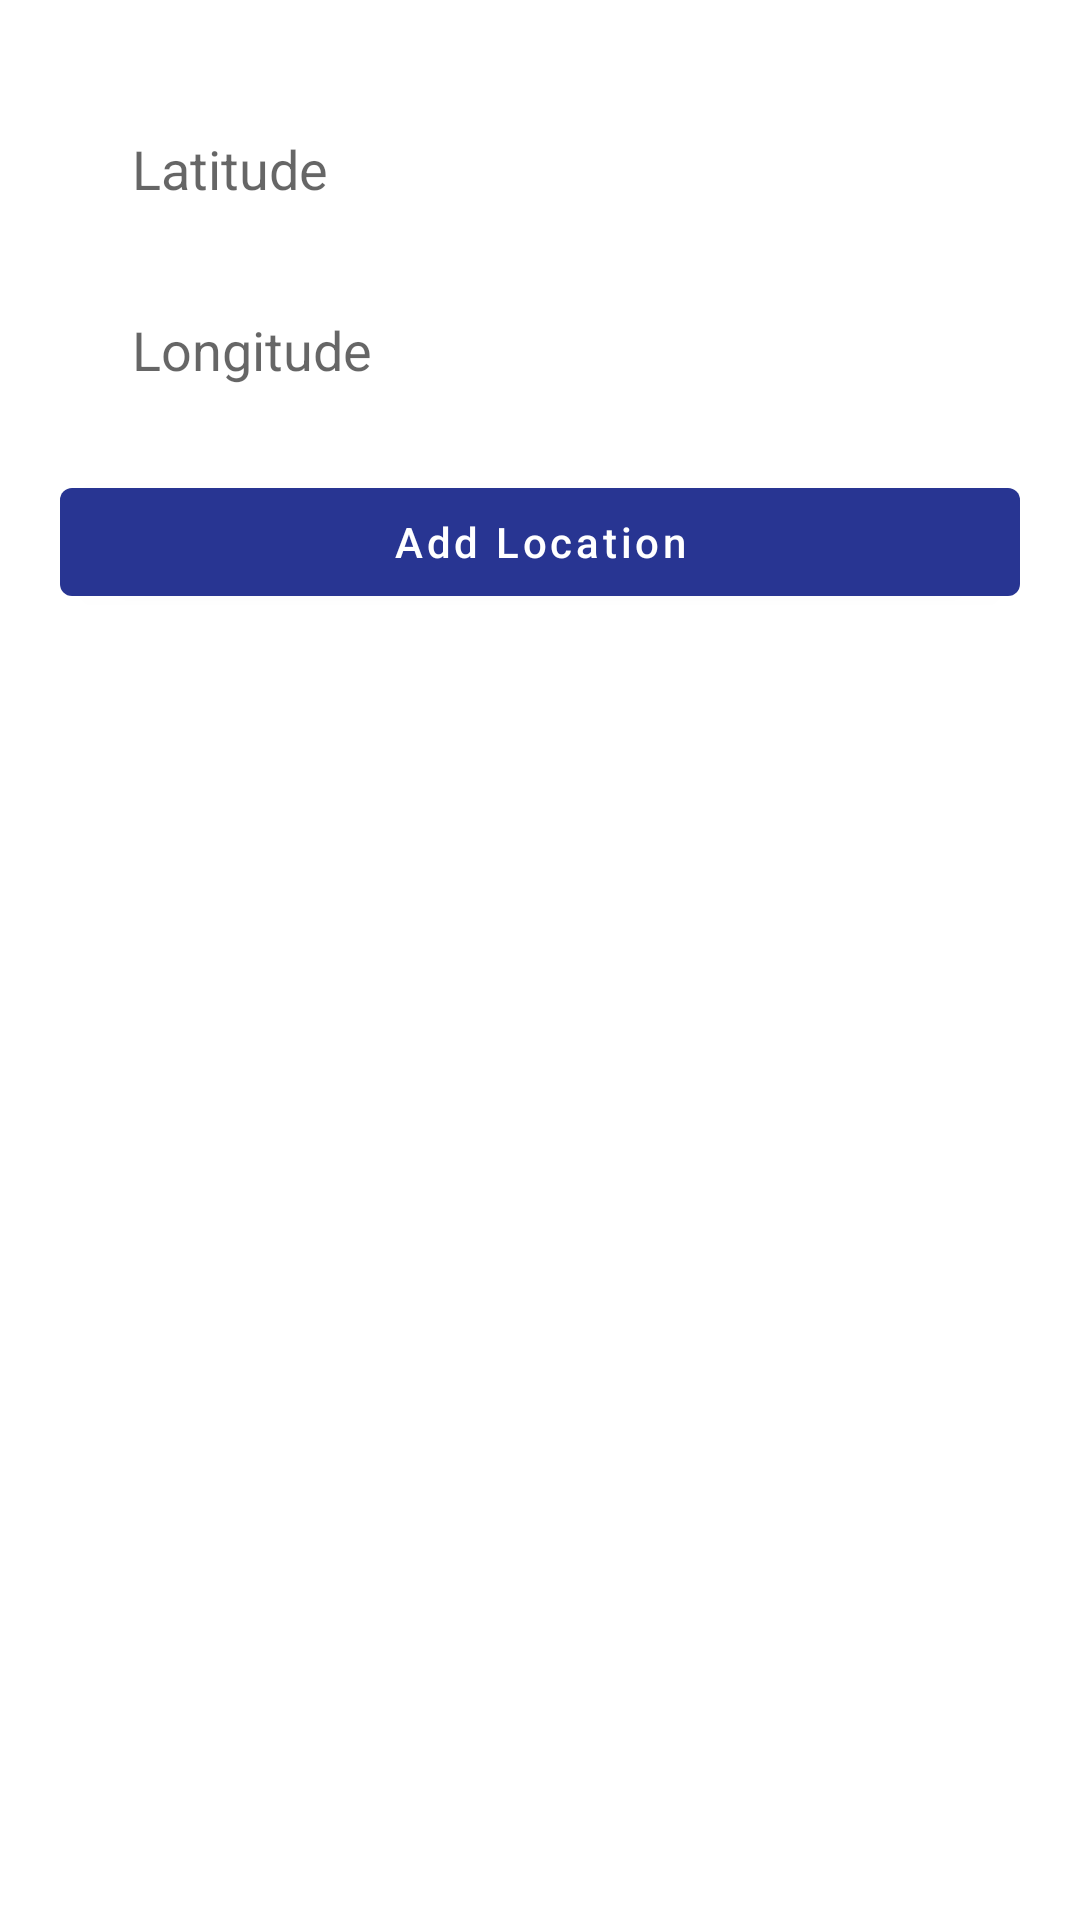

This screen was rendered from an Android layout file. Write that file and the resources it references.
<!-- AndroidManifest.xml: application theme Theme.Traque -->
<!-- res/layout/add_layout.xml -->
<?xml version="1.0" encoding="utf-8"?>
<LinearLayout xmlns:android="http://schemas.android.com/apk/res/android"
    android:layout_width="match_parent"
    android:layout_height="match_parent"
    android:orientation="vertical"
    android:paddingStart="20dp"
    android:paddingTop="32dp"
    android:paddingEnd="20dp"
    android:paddingBottom="32dp">

    <EditText
        android:id="@+id/lat_edit"
        android:layout_width="match_parent"
        android:layout_height="wrap_content"
        android:background="@drawable/edit_bg"
        android:hint="@string/latitude"
        android:importantForAutofill="no"
        android:inputType="numberDecimal"
        android:paddingStart="24dp"
        android:paddingTop="12dp"
        android:paddingEnd="24dp"
        android:paddingBottom="12dp" />

    <EditText
        android:id="@+id/long_edit"
        android:layout_width="match_parent"
        android:layout_height="wrap_content"
        android:layout_marginTop="12dp"
        android:background="@drawable/edit_bg"
        android:hint="@string/longitude"
        android:importantForAutofill="no"
        android:inputType="numberDecimal"
        android:paddingStart="24dp"
        android:paddingTop="12dp"
        android:paddingEnd="24dp"
        android:paddingBottom="12dp" />

    <Button
        android:id="@+id/add_button"
        android:layout_width="match_parent"
        android:layout_height="wrap_content"
        android:layout_marginTop="16dp"
        android:text="@string/add_location"
        android:textAllCaps="false" />

</LinearLayout>
<!-- resources referenced by this layout -->
<resources>
  <string name="add_location">Add Location</string>
  <string name="latitude">Latitude</string>
  <string name="longitude">Longitude</string>
  <style name="Theme.Traque" parent="Theme.MaterialComponents.DayNight.NoActionBar">
          
          <item name="colorPrimary">@color/blue</item>
          <item name="colorPrimaryVariant">@color/blue</item>
          <item name="colorOnPrimary">@color/white</item>
          
          <item name="colorSecondary">@color/red</item>
          <item name="colorSecondaryVariant">@color/red</item>
          <item name="colorOnSecondary">@color/white</item>
          
          <item name="android:statusBarColor" tools:targetApi="l">?attr/colorPrimaryVariant</item>
          
      </style>
  <color name="blue">#FF283592</color>
  <color name="white">#FFFFFFFF</color>
  <color name="red">#FFe01b84</color>
</resources>
